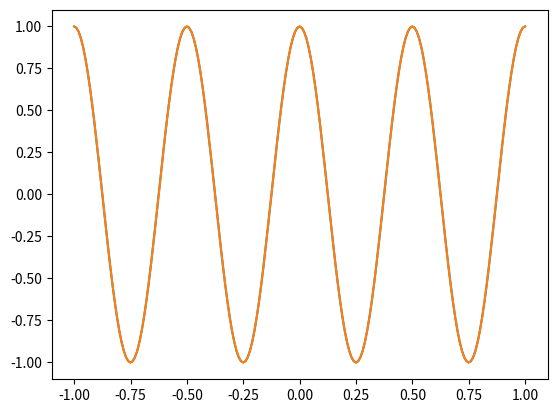

Write Python code to recreate this figure.
import numpy as np
import math
from numpy import linalg as la
t=np.arange(-1,1.01,0.01)

# scegliere una coppia di a e b

#a=np.sin(2*math.pi*t)
#b=t

#a=np.sin(6*math.pi*t)
#b=np.sin(4*math.pi*t)

# a=np.cos(3/2*math.pi*t) 
# b=t

a=np.exp(4*math.pi*1j*t)
b=np.exp(4*math.pi*1j*t)

b_con=np.conjugate(b)
import matplotlib.pylab as plt
plt.plot(t,a)
plt.plot(t,b)
prod=np.inner(a,b_con)